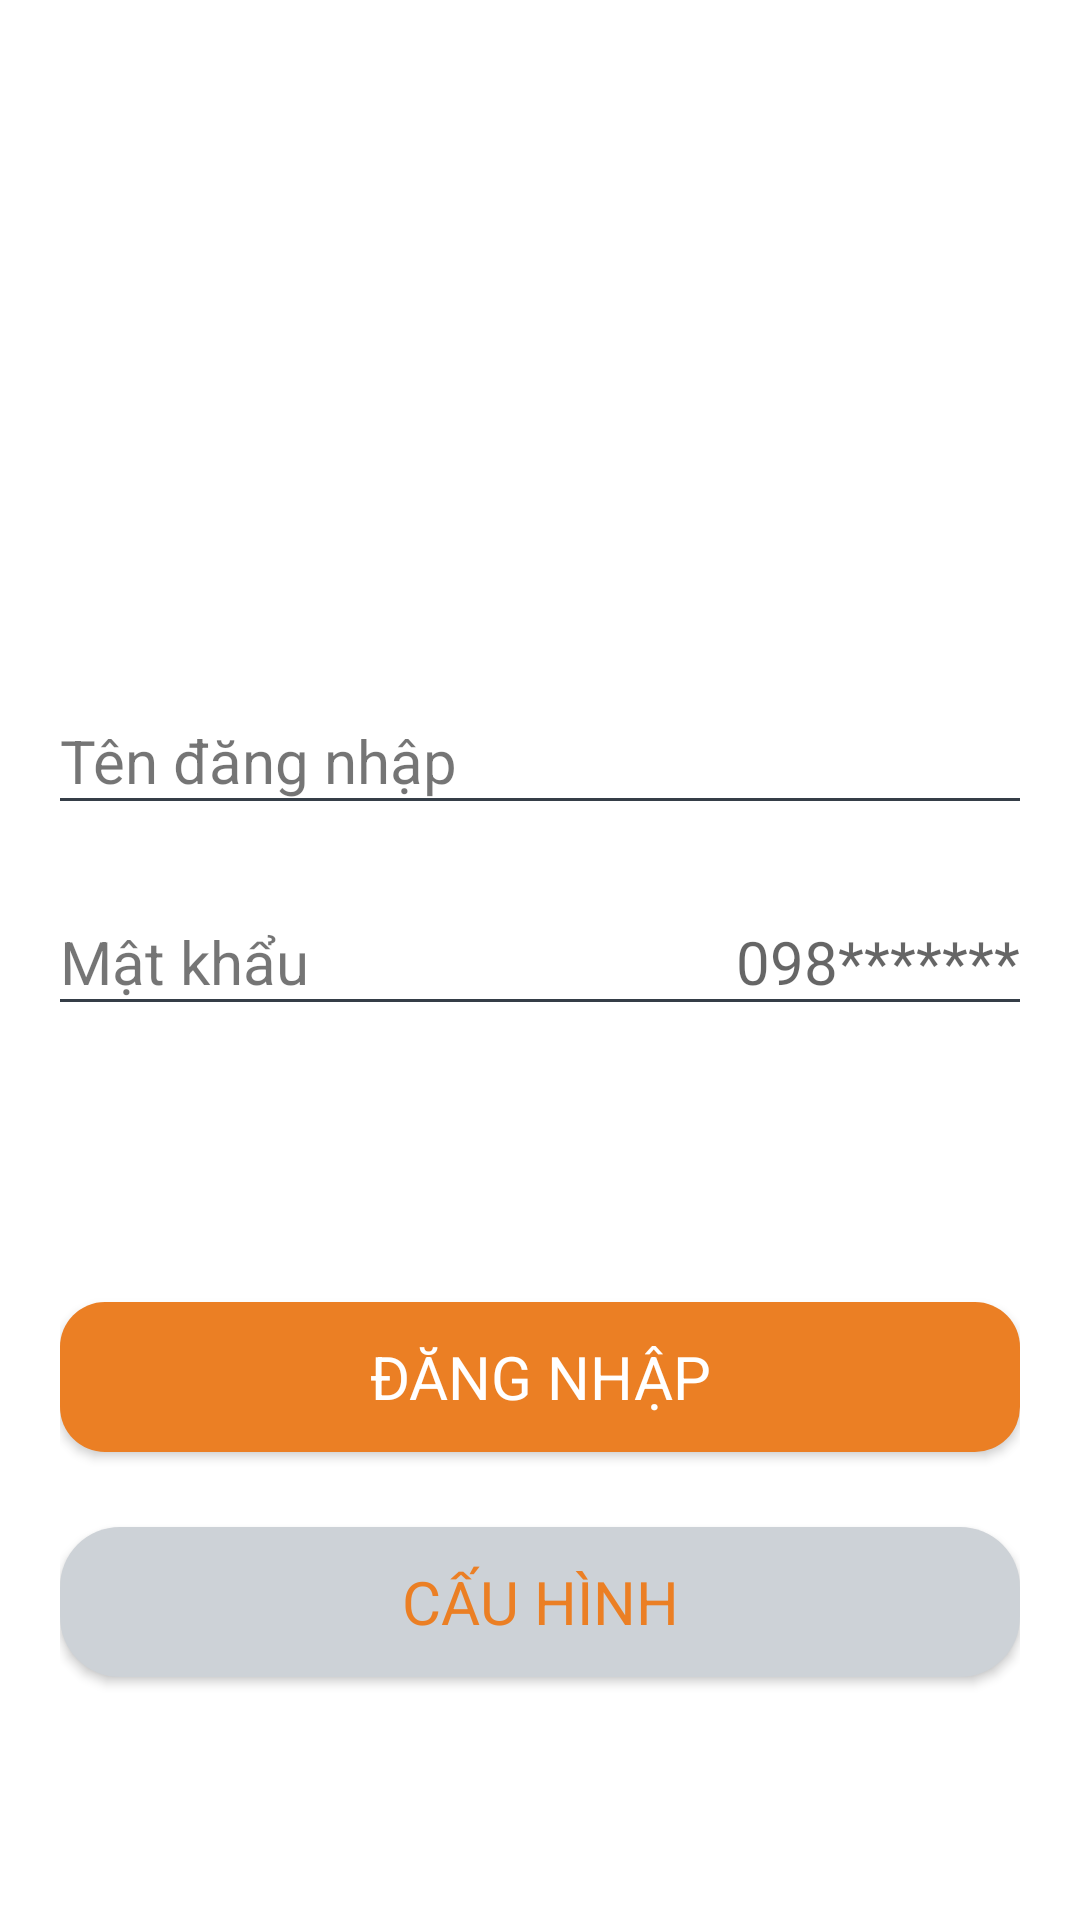

Produce the Android XML layout that renders to this screen, including the resource entries it uses.
<!-- AndroidManifest.xml: application theme Theme.AppCompat.Light.NoActionBar -->
<!-- res/layout/activity_login.xml -->
<?xml version="1.0" encoding="utf-8"?>
<RelativeLayout xmlns:android="http://schemas.android.com/apk/res/android"
    android:layout_width="match_parent"
    android:layout_height="match_parent"
    android:background="@color/colorWhite"
    android:padding="20dp">

    <ImageView
        android:id="@+id/logo"
        android:layout_width="match_parent"
        android:layout_height="200dp"
        android:layout_marginBottom="20dp"
        android:src="@drawable/vas_logo" />

    <LinearLayout
        android:id="@+id/phone"
        android:layout_width="match_parent"
        android:layout_height="wrap_content"
        android:layout_below="@+id/logo"
        android:layout_marginBottom="40dp"
        android:background="@drawable/line"
        android:nextFocusDown="@id/edtPassword"
        android:orientation="horizontal">

        <TextView
            android:id="@+id/txtPhone"
            android:layout_width="wrap_content"
            android:layout_height="wrap_content"
            android:text="@string/accountLogin"
            android:textSize="20sp" />

        <EditText
            android:id="@+id/edtUsername"
            android:layout_width="match_parent"
            android:layout_height="wrap_content"
            android:background="@null"
            android:focusable="true"
            android:focusableInTouchMode="true"
            android:gravity="end"
            android:imeOptions="actionNext"
            android:inputType="text"
            android:lines="1"
            android:maxLines="1"
            android:textSize="20sp" />
    </LinearLayout>

    <LinearLayout
        android:id="@+id/password"
        android:layout_width="match_parent"
        android:layout_height="wrap_content"
        android:layout_below="@+id/phone"
        android:background="@drawable/line"
        android:orientation="horizontal">

        <TextView
            android:id="@+id/txtPassword"
            android:layout_width="wrap_content"
            android:layout_height="wrap_content"
            android:text="@string/txtPass"
            android:textSize="20sp" />

        <EditText
            android:id="@+id/edtPassword"
            android:layout_width="match_parent"
            android:layout_height="wrap_content"
            android:background="@null"
            android:gravity="end"
            android:hint="@string/txtPassw"
            android:imeOptions="actionDone"
            android:inputType="textPassword"
            android:lines="1"
            android:textSize="20sp" />
    </LinearLayout>

    <Button
        android:id="@+id/btnLogin"
        android:layout_width="match_parent"
        android:layout_height="wrap_content"
        android:layout_below="@+id/password"
        android:layout_centerHorizontal="true"
        android:layout_marginTop="100dp"
        android:background="@drawable/buttonshape"
        android:fontFamily="sans-serif"
        android:text="@string/btnLogin"
        android:textColor="@color/colorWhite"
        android:textSize="20sp" />
    <Button
        android:id="@+id/btnConfig"
        android:layout_width="match_parent"
        android:layout_height="wrap_content"
        android:layout_below="@+id/btnLogin"
        android:layout_centerHorizontal="true"
        android:layout_marginTop="25dp"
        android:background="@drawable/buttonshape4"
        android:fontFamily="sans-serif"
        android:text="@string/Config"
        android:textColor="@color/colorOrange"
        android:textSize="20sp" />

    <TextView
        android:layout_width="match_parent"
        android:layout_height="wrap_content"
        android:layout_below="@id/btnConfig"
        android:layout_marginTop="100dp"
        android:gravity="center"
        android:text="@string/txtTag" />

    <TextView
        android:id="@+id/responseText"
        android:layout_width="wrap_content"
        android:layout_height="wrap_content"
        android:layout_below="@id/password"
        android:layout_centerHorizontal="true"
        android:layout_marginTop="10dp"
        android:text=""
        android:textColor="@android:color/holo_red_light" />
</RelativeLayout>
<!-- resources referenced by this layout -->
<resources>
  <color name="colorOrange">#EB7F24</color>
  <color name="colorWhite">#FFFFFF</color>
  <!-- drawable buttonshape (drawable) -->
  <?xml version="1.0" encoding="utf-8"?>
  <shape xmlns:android="http://schemas.android.com/apk/res/android" android:shape="rectangle" >
      <corners
          android:radius="15dp"
          />
      <solid
          android:color="#EB7F24"
          />
      <padding
          android:left="0dp"
          android:top="0dp"
          android:right="0dp"
          android:bottom="0dp"
          />
      <size
          android:width="120dp"
          android:height="50dp"
          />
      <stroke
          android:width="0dp"
          android:color="#878787"
          />
  </shape>
  <!-- drawable buttonshape4 (drawable) -->
  <?xml version="1.0" encoding="utf-8"?>
  <shape xmlns:android="http://schemas.android.com/apk/res/android" android:shape="rectangle" >
      <corners
          android:radius="20dp"
          />
      <solid
          android:color="#CDD2D7"
          />
      <padding
          android:left="0dp"
          android:top="0dp"
          android:right="0dp"
          android:bottom="0dp"
          />
      <size
          android:width="120dp"
          android:height="50dp"
          />
      <stroke
          android:width="0dp"
          android:color="#878787"
          />
  </shape>
  <!-- drawable line (drawable) -->
  <?xml version="1.0" encoding="utf-8"?>
  <layer-list xmlns:android="http://schemas.android.com/apk/res/android">
      <item
          android:left="-8dp"
          android:right="-8dp"
          android:top="-8dp">
          <shape>
              <stroke
                  android:width="1dp"
                  android:color="@color/c3" />
          </shape>
      </item>
  </layer-list>
  <!-- drawable vas_logo: png bitmap (mipmap-xxxhdpi, 45652 bytes) -->
  <string name="Config">Cấu hình</string>
  <string name="accountLogin">Tên đăng nhập</string>
  <string name="btnLogin">Đăng nhập</string>
  <string name="txtPass">Mật khẩu</string>
  <string name="txtPassw">098*******</string>
  <string name="txtTag">Have any question ?</string>
  <color name="c3">#353e47</color>
</resources>
